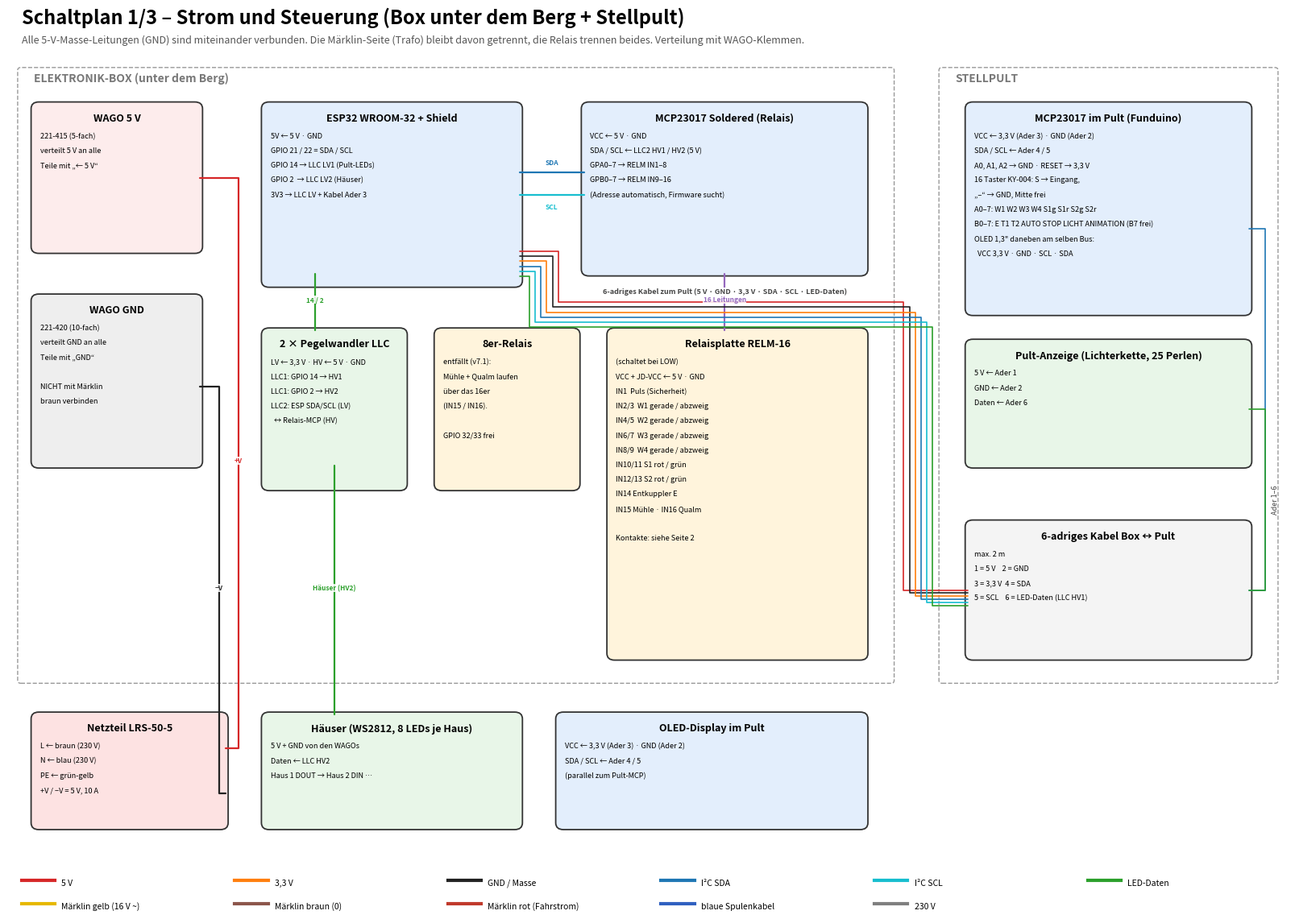
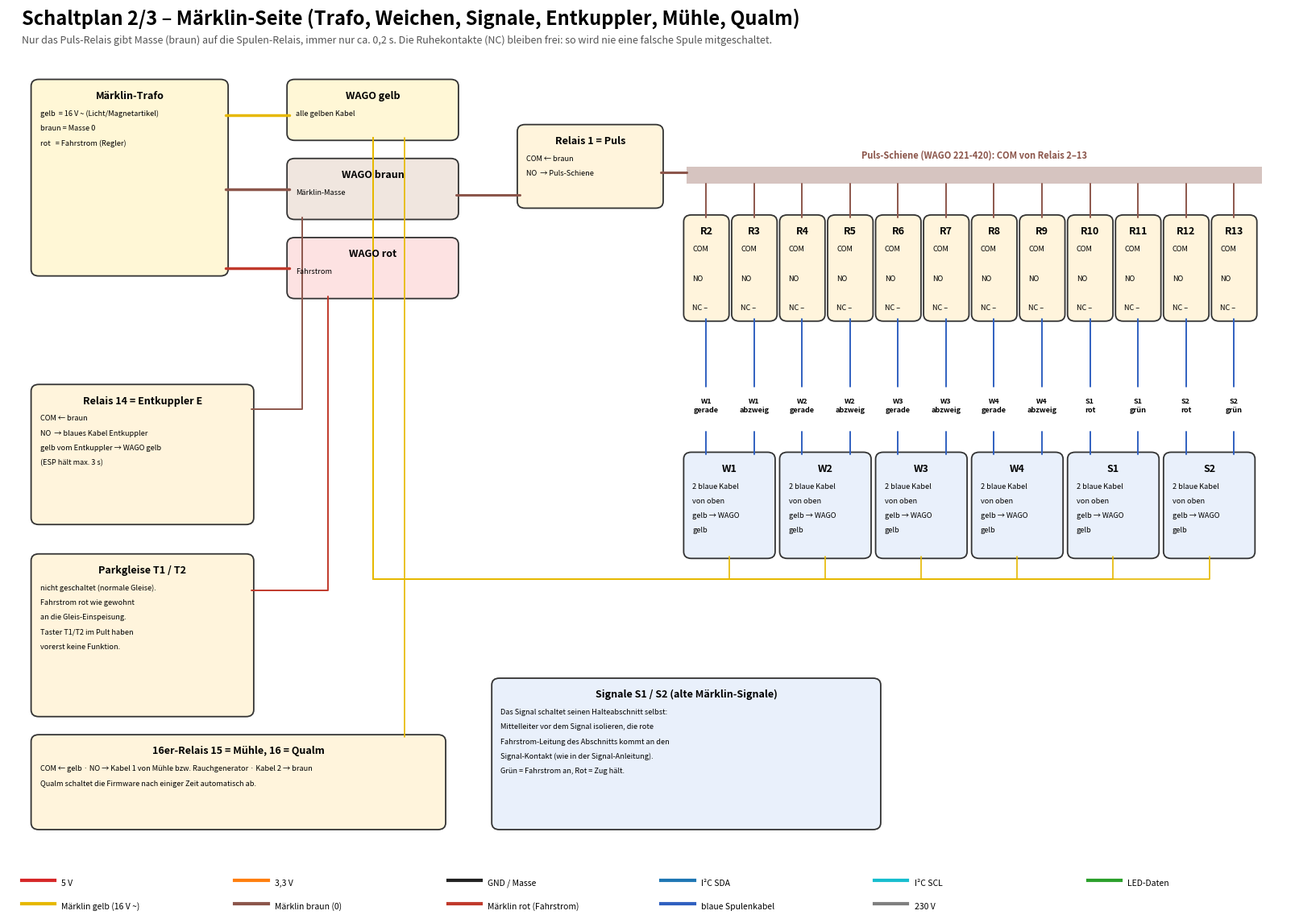

Generate these figures, in order, with matplotlib:
"""Schaltplan Märklin-Fensterbahn: Box unter dem Berg + Stellpult + Märklin-Anschlüsse -> schaltplan.pdf / .png"""
import matplotlib; matplotlib.use("Agg"); import matplotlib.pyplot as plt
from matplotlib.patches import FancyBboxPatch
from matplotlib.backends.backend_pdf import PdfPages
C = {"5V": "#d62728", "3V3": "#ff7f0e", "GND": "#222222", "SDA": "#1f77b4", "SCL": "#17becf", "DAT": "#2ca02c",
     "GELB": "#e6b800", "BRAUN": "#8c564b", "ROT": "#c0392b", "BLAU": "#3060c0", "230": "#7f7f7f", "SIG": "#9467bd"}
def box(ax, x, y, w, h, title, lines=(), fc="#f4f4f4", ec="#333"):
    ax.add_patch(FancyBboxPatch((x, y), w, h, boxstyle="round,pad=0.4,rounding_size=1.2", fc=fc, ec=ec, lw=1.3))
    ax.text(x + w/2, y + h - 1.6, title, ha="center", va="top", fontsize=9, weight="bold")
    for i, l in enumerate(lines): ax.text(x + 1, y + h - 5 - i*2.6, l, fontsize=6.6, va="top")
def wire(ax, pts, net, lab=None, lw=1.6, at=0.5, dy=0.8):
    xs, ys = zip(*pts); ax.plot(xs, ys, color=C[net], lw=lw, solid_capstyle="round")
    if lab:
        i = max(0, int((len(pts)-1)*at)); a, b = pts[i], pts[i+1] if i+1 < len(pts) else pts[i]
        ax.text((a[0]+b[0])/2, (a[1]+b[1])/2 + dy, lab, fontsize=6, color=C[net], ha="center", weight="bold",
                bbox=dict(fc="white", ec="none", pad=.3, alpha=.85))
def legend(fig, y=.04):
    items = [("5 V", "5V"), ("3,3 V", "3V3"), ("GND / Masse", "GND"), ("I²C SDA", "SDA"), ("I²C SCL", "SCL"), ("LED-Daten", "DAT"),
             ("Märklin gelb (16 V ~)", "GELB"), ("Märklin braun (0)", "BRAUN"), ("Märklin rot (Fahrstrom)", "ROT"), ("blaue Spulenkabel", "BLAU"), ("230 V", "230")]
    for i, (t, n) in enumerate(items):
        x = .03 + (i % 6) * .16; yy = y + (0 if i < 6 else -.025)
        fig.add_artist(plt.Line2D([x, x + .025], [yy + .006]*2, color=C[n], lw=3)); fig.text(x + .03, yy, t, fontsize=7.5)
with PdfPages("schaltplan.pdf") as pdf:
    # ---------------- Seite 1: Strom + Logik ----------------
    fig = plt.figure(figsize=(16.54, 11.69)); ax = fig.add_axes([.02, .09, .96, .84]); ax.set_xlim(0, 200); ax.set_ylim(0, 140); ax.axis("off")
    fig.text(.03, .955, "Schaltplan 1/3 – Strom und Steuerung (Box unter dem Berg + Stellpult)", fontsize=17, weight="bold")
    fig.text(.03, .935, "Alle 5-V-Masse-Leitungen (GND) sind miteinander verbunden. Die Märklin-Seite (Trafo) bleibt davon getrennt, die Relais trennen beides. Verteilung mit WAGO-Klemmen.", fontsize=9, color="#555")
    ax.add_patch(FancyBboxPatch((2, 28), 136, 108, boxstyle="round,pad=0.5", fc="none", ec="#999", ls="--")); ax.text(4, 134, "ELEKTRONIK-BOX (unter dem Berg)", fontsize=10, color="#777", weight="bold")
    ax.add_patch(FancyBboxPatch((146, 28), 52, 108, boxstyle="round,pad=0.5", fc="none", ec="#999", ls="--")); ax.text(148, 134, "STELLPULT", fontsize=10, color="#777", weight="bold")
    box(ax, 4, 104, 26, 26, "WAGO 5 V", ["221-415 (5-fach)", "verteilt 5 V an alle", "Teile mit „← 5 V“"], fc="#fdecec")
    box(ax, 4, 66, 26, 30, "WAGO GND", ["221-420 (10-fach)", "verteilt GND an alle", "Teile mit „GND“", "", "NICHT mit Märklin", "braun verbinden"], fc="#eeeeee")
    box(ax, 40, 98, 40, 32, "ESP32 WROOM-32 + Shield", ["5V ← 5 V · GND", "GPIO 21 / 22 = SDA / SCL", "GPIO 14 → LLC LV1 (Pult-LEDs)", "GPIO 2  → LLC LV2 (Häuser)", "3V3 → LLC LV + Kabel Ader 3"], fc="#e3eefc")
    box(ax, 90, 100, 44, 30, "MCP23017 Soldered (Relais)", ["VCC ← 5 V · GND", "SDA / SCL ← LLC2 HV1 / HV2 (5 V)", "GPA0–7 → RELM IN1–8", "GPB0–7 → RELM IN9–16", "(Adresse automatisch, Firmware sucht)"], fc="#e3eefc")
    box(ax, 40, 62, 22, 28, "2 × Pegelwandler LLC", ["LV ← 3,3 V · HV ← 5 V · GND", "LLC1: GPIO 14 → HV1", "LLC1: GPIO 2 → HV2", "LLC2: ESP SDA/SCL (LV)", "  ↔ Relais-MCP (HV)"], fc="#e8f6e8")
    box(ax, 67, 62, 22, 28, "8er-Relais", ["entfällt (v7.1):", "Mühle + Qualm laufen", "über das 16er", "(IN15 / IN16).", "", "GPIO 32/33 frei"], fc="#fff4dc")
    box(ax, 94, 32, 40, 58, "Relaisplatte RELM-16", ["(schaltet bei LOW)", "VCC + JD-VCC ← 5 V · GND", "IN1  Puls (Sicherheit)", "IN2/3  W1 gerade / abzweig", "IN4/5  W2 gerade / abzweig", "IN6/7  W3 gerade / abzweig", "IN8/9  W4 gerade / abzweig", "IN10/11 S1 rot / grün", "IN12/13 S2 rot / grün", "IN14 Entkuppler E", "IN15 Mühle · IN16 Qualm", "", "Kontakte: siehe Seite 2"], fc="#fff4dc")
    box(ax, 150, 93, 44, 37, "MCP23017 im Pult (Funduino)", ["VCC ← 3,3 V (Ader 3) · GND (Ader 2)", "SDA / SCL ← Ader 4 / 5", "A0, A1, A2 → GND · RESET → 3,3 V", "16 Taster KY-004: S → Eingang,", "„–“ → GND, Mitte frei", "A0–7: W1 W2 W3 W4 S1g S1r S2g S2r", "B0–7: E T1 T2 AUTO STOP LICHT ANIMATION (B7 frei)", "OLED 1,3\" daneben am selben Bus:", "  VCC 3,3 V · GND · SCL · SDA"], fc="#e3eefc")
    box(ax, 150, 66, 44, 22, "Pult-Anzeige (Lichterkette, 25 Perlen)", ["5 V ← Ader 1", "GND ← Ader 2", "Daten ← Ader 6"], fc="#e8f6e8")
    box(ax, 150, 32, 44, 24, "6-adriges Kabel Box ↔ Pult", ["max. 2 m", "1 = 5 V    2 = GND", "3 = 3,3 V  4 = SDA", "5 = SCL    6 = LED-Daten (LLC HV1)"], fc="#f4f4f4")
    box(ax, 4, 2, 30, 20, "Netzteil LRS-50-5", ["L ← braun (230 V)", "N ← blau (230 V)", "PE ← grün-gelb", "+V / −V = 5 V, 10 A"], fc="#fde2e2")
    box(ax, 40, 2, 40, 20, "Häuser (WS2812, 8 LEDs je Haus)", ["5 V + GND von den WAGOs", "Daten ← LLC HV2", "Haus 1 DOUT → Haus 2 DIN …"], fc="#e8f6e8")
    box(ax, 86, 2, 48, 20, "OLED-Display im Pult", ["VCC ← 3,3 V (Ader 3) · GND (Ader 2)", "SDA / SCL ← Ader 4 / 5", "(parallel zum Pult-MCP)"], fc="#e3eefc")
    # Netzteil -> WAGO
    wire(ax, [(34, 16), (36, 16), (36, 117), (30, 117)], "5V", "+V", at=.5, dy=0); wire(ax, [(34, 8), (33, 8), (33, 80), (30, 80)], "GND", "−V", at=.5, dy=0)
    # ESP -> MCP Relais (I2C)
    wire(ax, [(80, 118), (90, 118)], "SDA", "SDA", dy=1.2); wire(ax, [(80, 114), (90, 114)], "SCL", "SCL", dy=-2.6)
    wire(ax, [(112, 100), (112, 90)], "SIG", "16 Leitungen", dy=0)
    wire(ax, [(48, 100), (48, 90)], "DAT", "14 / 2", dy=0)
    wire(ax, [(51, 66), (51, 22)], "DAT", "Häuser (HV2)", at=.5, dy=0)
    # Kabelbündel Box -> Pult
    for k, net in enumerate(["5V", "GND", "3V3", "SDA", "SCL", "DAT"]):
        d = k * 0.9
        wire(ax, [(80, 104 - d), (86 - d, 104 - d), (86 - d, 95 - d), (140 + d, 95 - d), (140 + d, 44 - d*.6), (150, 44 - d*.6)], net, lw=1.2)
    ax.text(112, 96.5, "6-adriges Kabel zum Pult (5 V · GND · 3,3 V · SDA · SCL · LED-Daten)", ha="center", fontsize=6.5, weight="bold", color="#444", bbox=dict(fc="white", ec="none", pad=.3))
    for k, (net, y) in enumerate([("SDA", 108), ("DAT", 76)]):
        wire(ax, [(194, 44), (196.5, 44), (196.5, y), (194, y)], net, lw=1.2)
    ax.text(197.5, 60, "Ader 1–6", rotation=90, fontsize=6.5, va="center", color="#444")
    legend(fig); pdf.savefig(fig); fig.savefig("schaltplan-1.png", dpi=110); plt.close(fig)
    # ---------------- Seite 2: Märklin-Seite ----------------
    fig = plt.figure(figsize=(16.54, 11.69)); ax = fig.add_axes([.02, .09, .96, .84]); ax.set_xlim(0, 200); ax.set_ylim(0, 140); ax.axis("off")
    fig.text(.03, .955, "Schaltplan 2/3 – Märklin-Seite (Trafo, Weichen, Signale, Entkuppler, Mühle, Qualm)", fontsize=17, weight="bold")
    fig.text(.03, .935, "Nur das Puls-Relais gibt Masse (braun) auf die Spulen-Relais, immer nur ca. 0,2 s. Die Ruhekontakte (NC) bleiben frei: so wird nie eine falsche Spule mitgeschaltet.", fontsize=9, color="#555")
    box(ax, 4, 100, 30, 34, "Märklin-Trafo", ["gelb  = 16 V ~ (Licht/Magnetartikel)", "braun = Masse 0", "rot   = Fahrstrom (Regler)"], fc="#fff7d6")
    box(ax, 44, 124, 26, 10, "WAGO gelb", ["alle gelben Kabel"], fc="#fff7d6"); box(ax, 44, 110, 26, 10, "WAGO braun", ["Märklin-Masse"], fc="#f0e6df")
    box(ax, 44, 96, 26, 10, "WAGO rot", ["Fahrstrom"], fc="#fde2e2")
    wire(ax, [(34, 128), (44, 128)], "GELB", lw=2.5); wire(ax, [(34, 115), (44, 115)], "BRAUN", lw=2.5); wire(ax, [(34, 101), (44, 101)], "ROT", lw=2.5)
    # Puls
    box(ax, 80, 112, 22, 14, "Relais 1 = Puls", ["COM ← braun", "NO  → Puls-Schiene"], fc="#fff4dc")
    wire(ax, [(70, 114), (80, 114)], "BRAUN", lw=2.2)
    ax.add_patch(plt.Rectangle((106, 116), 90, 3, fc=C["BRAUN"], alpha=.35)); ax.text(151, 120.5, "Puls-Schiene (WAGO 221-420): COM von Relais 2–13", ha="center", fontsize=8, color=C["BRAUN"], weight="bold")
    wire(ax, [(102, 118), (106, 118)], "BRAUN", lw=2.2)
    names = [("2", "W1", "gerade"), ("3", "W1", "abzweig"), ("4", "W2", "gerade"), ("5", "W2", "abzweig"), ("6", "W3", "gerade"), ("7", "W3", "abzweig"),
             ("8", "W4", "gerade"), ("9", "W4", "abzweig"), ("10", "S1", "rot"), ("11", "S1", "grün"), ("12", "S2", "rot"), ("13", "S2", "grün")]
    for i, (r, a, d) in enumerate(names):
        x = 106 + i * 7.5
        box(ax, x, 92, 6.3, 18, f"R{r}", ["COM", "", "NO", "", "NC –"], fc="#fff4dc")
        wire(ax, [(x + 3.1, 116), (x + 3.1, 110)], "BRAUN", lw=1.4)
        wire(ax, [(x + 3.1, 92), (x + 3.1, 80)], "BLAU", lw=1.4)
        ax.text(x + 3.1, 78, f"{a}\n{d}", ha="center", va="top", fontsize=6.5, weight="bold")
    for j, (a, x0) in enumerate([("W1", 106), ("W2", 121), ("W3", 136), ("W4", 151), ("S1", 166), ("S2", 181)]):
        box(ax, x0, 50, 13.5, 18, a, ["2 blaue Kabel", "von oben", "gelb → WAGO", "gelb"], fc="#e9f0fb")
        wire(ax, [(x0 + 3.1, 72), (x0 + 3.1, 68)], "BLAU", lw=1.4); wire(ax, [(x0 + 10.6, 72), (x0 + 10.6, 68)], "BLAU", lw=1.4)
        wire(ax, [(x0 + 6.75, 50), (x0 + 6.75, 46), (57, 46), (57, 124)], "GELB", lw=1.2)
    box(ax, 4, 56, 34, 24, "Relais 14 = Entkuppler E", ["COM ← braun", "NO  → blaues Kabel Entkuppler", "gelb vom Entkuppler → WAGO gelb", "(ESP hält max. 3 s)"], fc="#fff4dc")
    wire(ax, [(46, 110), (46, 76), (38, 76)], "BRAUN", lw=1.4)
    box(ax, 4, 22, 34, 28, "Parkgleise T1 / T2", ["nicht geschaltet (normale Gleise).", "Fahrstrom rot wie gewohnt", "an die Gleis-Einspeisung.", "Taster T1/T2 im Pult haben", "vorerst keine Funktion."], fc="#fff4dc")
    wire(ax, [(50, 96), (50, 44), (38, 44)], "ROT", lw=1.4)
    box(ax, 4, 2, 64, 16, "16er-Relais 15 = Mühle, 16 = Qualm", ["COM ← gelb · NO → Kabel 1 von Mühle bzw. Rauchgenerator · Kabel 2 → braun", "Qualm schaltet die Firmware nach einiger Zeit automatisch ab."], fc="#fff4dc")
    wire(ax, [(62, 124), (62, 18)], "GELB", lw=1.2)
    box(ax, 76, 2, 60, 26, "Signale S1 / S2 (alte Märklin-Signale)", ["Das Signal schaltet seinen Halteabschnitt selbst:", "Mittelleiter vor dem Signal isolieren, die rote", "Fahrstrom-Leitung des Abschnitts kommt an den", "Signal-Kontakt (wie in der Signal-Anleitung).", "Grün = Fahrstrom an, Rot = Zug hält."], fc="#e9f0fb")
    legend(fig); pdf.savefig(fig); fig.savefig("schaltplan-2.png", dpi=110); plt.close(fig)
    # ---------------- Seite 3: Tabellen ----------------
    fig = plt.figure(figsize=(16.54, 11.69)); fig.text(.03, .955, "Schaltplan 3/3 – Belegung zum Abhaken", fontsize=17, weight="bold")
    T = [("ESP32", ["5V ← WAGO 5 V", "GND ← WAGO GND", "3V3 → Kabel Ader 3, LLC LV", "GPIO 21 → SDA (Kabel Ader 4 + LLC2)", "GPIO 22 → SCL (Kabel Ader 5 + LLC2)", "GPIO 14 → LLC LV1 (Pult-LEDs)", "GPIO 2 → LLC LV2 (Häuser)", "GPIO 5, 15, 32, 33 frei lassen", "SDA/SCL → LLC2 → Relais-MCP"]),
         ("Relais-MCP (Soldered) → RELM-16", ["GPA0 → IN1 Puls", "GPA1/2 → IN2/3 W1 gerade/abzweig", "GPA3/4 → IN4/5 W2", "GPA5/6 → IN6/7 W3", "GPA7 → IN8 W4 gerade", "GPB0 → IN9 W4 abzweig", "GPB1/2 → IN10/11 S1 rot/grün", "GPB3/4 → IN12/13 S2 rot/grün", "GPB5 → IN14 Entkuppler", "GPB6 → IN15 Mühle", "GPB7 → IN16 Qualm", "VCC → 5 V, GND → GND"]),
         ("Kabel Box ↔ Pult (6 Adern)", ["1  5 V", "2  GND", "3  3,3 V", "4  SDA", "5  SCL", "6  LED-Daten (LLC HV1)", "", "Im Pult: 5 V/GND/Daten → Lichterkette,", "3,3 V/GND/SDA/SCL → Pult-MCP + OLED"]),
         ("Märklin", ["Trafo gelb → WAGO gelb → alle gelben Kabel", "Trafo braun → WAGO braun → Puls-COM, E-COM,", "    Mühle/Qualm Rückleitung, Gleis-Masse", "WAGO braun NICHT mit WAGO GND verbinden", "Trafo rot → Gleis-Einspeisung (auch T1/T2)", "Relais 2–13: COM ← Puls-Schiene, NO → blau, NC frei", "Relais 14: COM ← braun, NO → Entkuppler blau", "Relais 15/16: COM ← gelb, NO → Mühle / Rauch"])]
    for i, (t, ls) in enumerate(T):
        x = .04 + (i % 2) * .48; y = .88 - (i // 2) * .44
        fig.text(x, y, t, fontsize=13, weight="bold")
        for j, l in enumerate(ls): fig.text(x, y - .035 - j * .03, ("☐ " if l.strip() else "") + l, fontsize=10.5)
    fig.text(.04, .03, "Stand 24.11.: ohne Schaltgleise (GPIO 5/15 frei lassen). Firmware v7 passt zu diesem Plan.", fontsize=9.5, color="#555")
    pdf.savefig(fig); fig.savefig("schaltplan-3.png", dpi=110); plt.close(fig)
